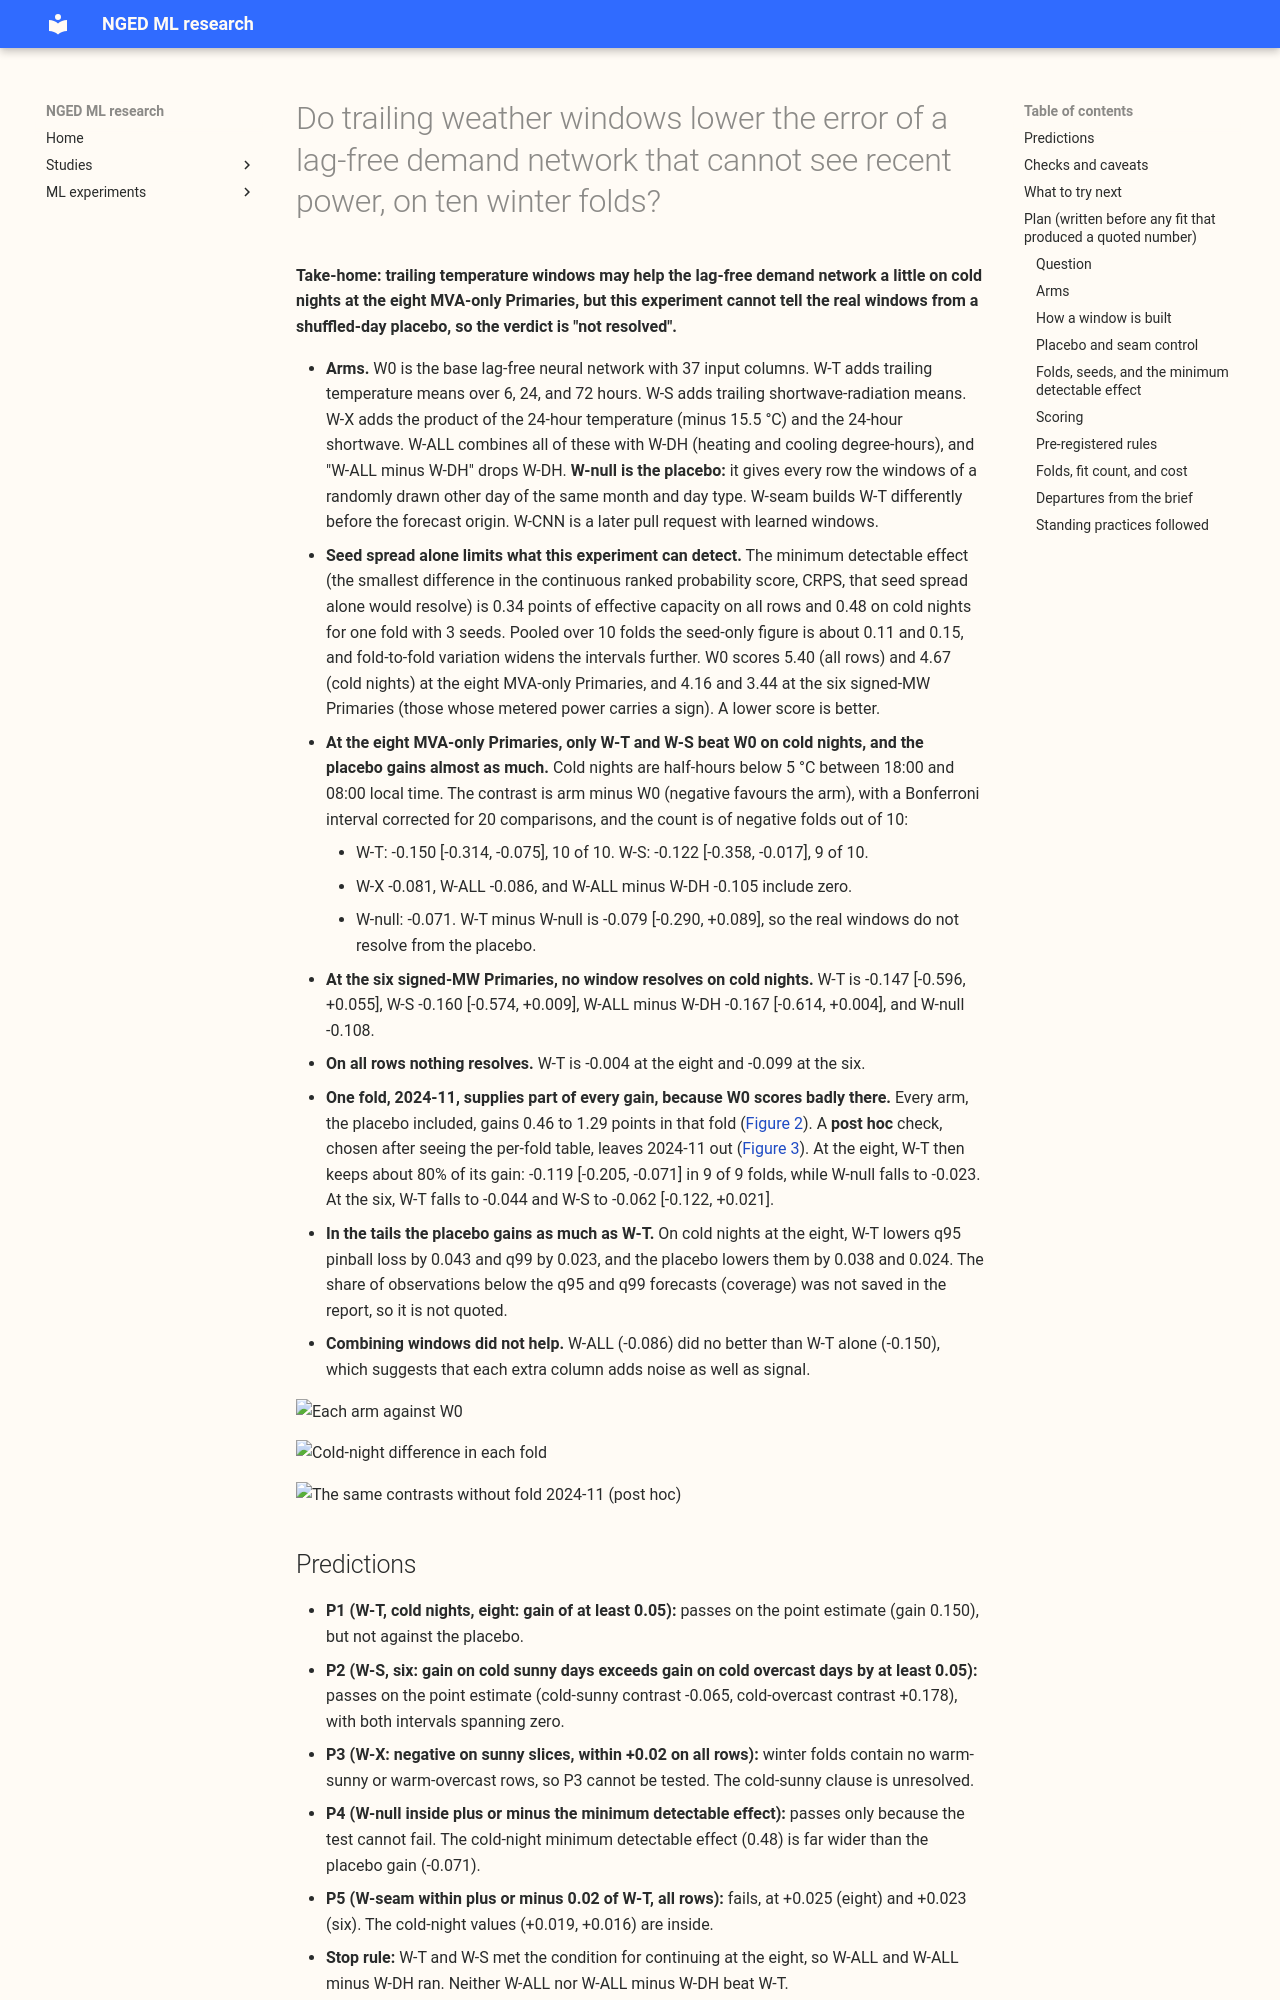

repository: openclimatefix/nged-ml-research · page: ml-experiments/00515-lagless-demand-network-trailing-weather-window-features/result/index.html · generator: mkdocs

---
id: "00515"
slug: lagless-demand-network-trailing-weather-window-features
title: >-
  Do trailing weather windows lower the error of a lag-free demand network that cannot see recent
  power, on ten winter folds?
theme: demand-inputs
also_relevant_to:
  - retraining-and-training-history
status: done
verdict: inconclusive
best_arm: W-T
headline: >-
  W-T lowers cold-night CRPS at the eight MVA-only Primaries by 0.150 points (Bonferroni-20 interval
  -0.314 to -0.075, 10 of 10 folds), but a shuffled-day placebo lowers it by 0.071, and nothing is
  resolved at the six signed-MW Primaries or on all rows.
production_status: not-for-production
take_home_message: >-
  Trailing temperature windows lowered cold-night CRPS at the eight MVA-only Primaries by 0.150
  points in 10 of 10 folds, but a shuffled-day placebo lowered it by 0.071, and nothing resolved at
  the six signed-MW Primaries or on all rows, so the effect is not resolved.
kind: other
protocol: demand-v2
size: >-
  complex. Stored: pretrained and fine-tuned lag-free networks, their raw quantile forecasts, and
  one table of window columns per Primary, under this experiment's private data folder only; every
  earlier experiment is read and never written. Serving path: not touched (this repository holds
  none). Degradation rule: not touched, but the window columns carry a degradation flag counted in
  missed runs. Designs: more than one defensible (how a window is built at the seam before the
  forecast origin, how the training windows are made as smooth as the ensemble windows, how the
  placebo day is drawn), so the plan fixes each before any score is read. Callers: this folder's
  scripts import experiments 397, 418, 422, 428, 437, 448, 510, and 513, and the `studies`
  evaluation code. One Sonnet plan review, one Sonnet code review before the first fit that
  produces quoted numbers, one Sonnet results review, and two Sonnet write-up reviews.
hypothesis: >-
  A demand network that reads no lagged power sees only the weather at the valid time, but a
  building warms and cools slowly, heating is switched on late, and sunshine through windows offsets
  heating on a cold day. Trailing means of temperature and shortwave over the previous 6 to 72
  hours, or the 24-hour product of the two, therefore let the lag-free network forecast cold
  winter nights and cold sunny days better. Earlier neural tests of trailing weather (experiments
  419, 437, 441, 442) all fed the network three origin lags of power, which may have carried the
  same information, so their nulls may not transfer.
prediction: >-
  Written before any score is read. Sign convention for every prediction: a contrast is the arm's
  CRPS minus
  the base's CRPS in points, so negative favours the arm, and a gain is the negative of the contrast.
  All predictions pool the 10 winter folds and the 3 seeds. P1 (W-T, cold nights, the eight
  MVA-only Primaries): the gain is at least 0.05; P1 fails if the gain is under 0.03. P2 (W-S, the
  six signed-MW Primaries): the gain on cold sunny days exceeds the gain on cold overcast days by at
  least 0.05; P2 fails if the difference is under 0.03. P3 (W-X, both groups): the contrast is
  negative on the cold-sunny and warm-sunny slices and within +0.02 of zero on all rows; P3 fails if
  the all-rows contrast is above +0.02 or if neither sunny slice has a negative contrast. P4
  (W-null, cold nights, both groups): the contrast against the base is inside plus or minus the
  minimum detectable effect of the cold-night slice, in both directions; P4 fails if it lies outside.
  P5 (W-seam, all rows, both groups): the paired same-seed contrast between the two seam builds of
  W-T lies within plus or minus 0.02; P5 fails if it lies outside.
decision_rule: >-
  See "Pre-registered rules". A gain counts only through CRPS at the six and the eight and through
  the cold-night tail slices (q95 and q99 pinball loss), scored with ensemble windows built as at
  serving. The stop rule continues to W-ALL when, on cold nights or on all rows, a Bonferroni
  interval of a
  core arm minus the base excludes zero at either group and the point estimate is at least 0.03
  points better than the base. A stop reads "not resolved",
  not "no effect".
benchmark: >-
  The 37-column base (arm W0: the lag-free network of experiment 448's `L0PT` and experiment 513's
  `P0`, monthly refit, pretrained and fine-tuned in this experiment's own loop) on the same folds,
  rows, and seeds.
row_set_id: experiment_515_winter_v1
metric: >-
  CRPS in points of effective capacity at the signed-MW six and the MVA-only eight, q95 and q99
  pinball loss and coverage on cold nights, and CRPS by horizon band (day 1, days 2 to 3, days 4 to
  10).
---

**Take-home: trailing temperature windows may help the lag-free demand network a little on cold
nights at the eight MVA-only Primaries, but this experiment cannot tell the real windows from a
shuffled-day placebo, so the verdict is "not resolved".**
